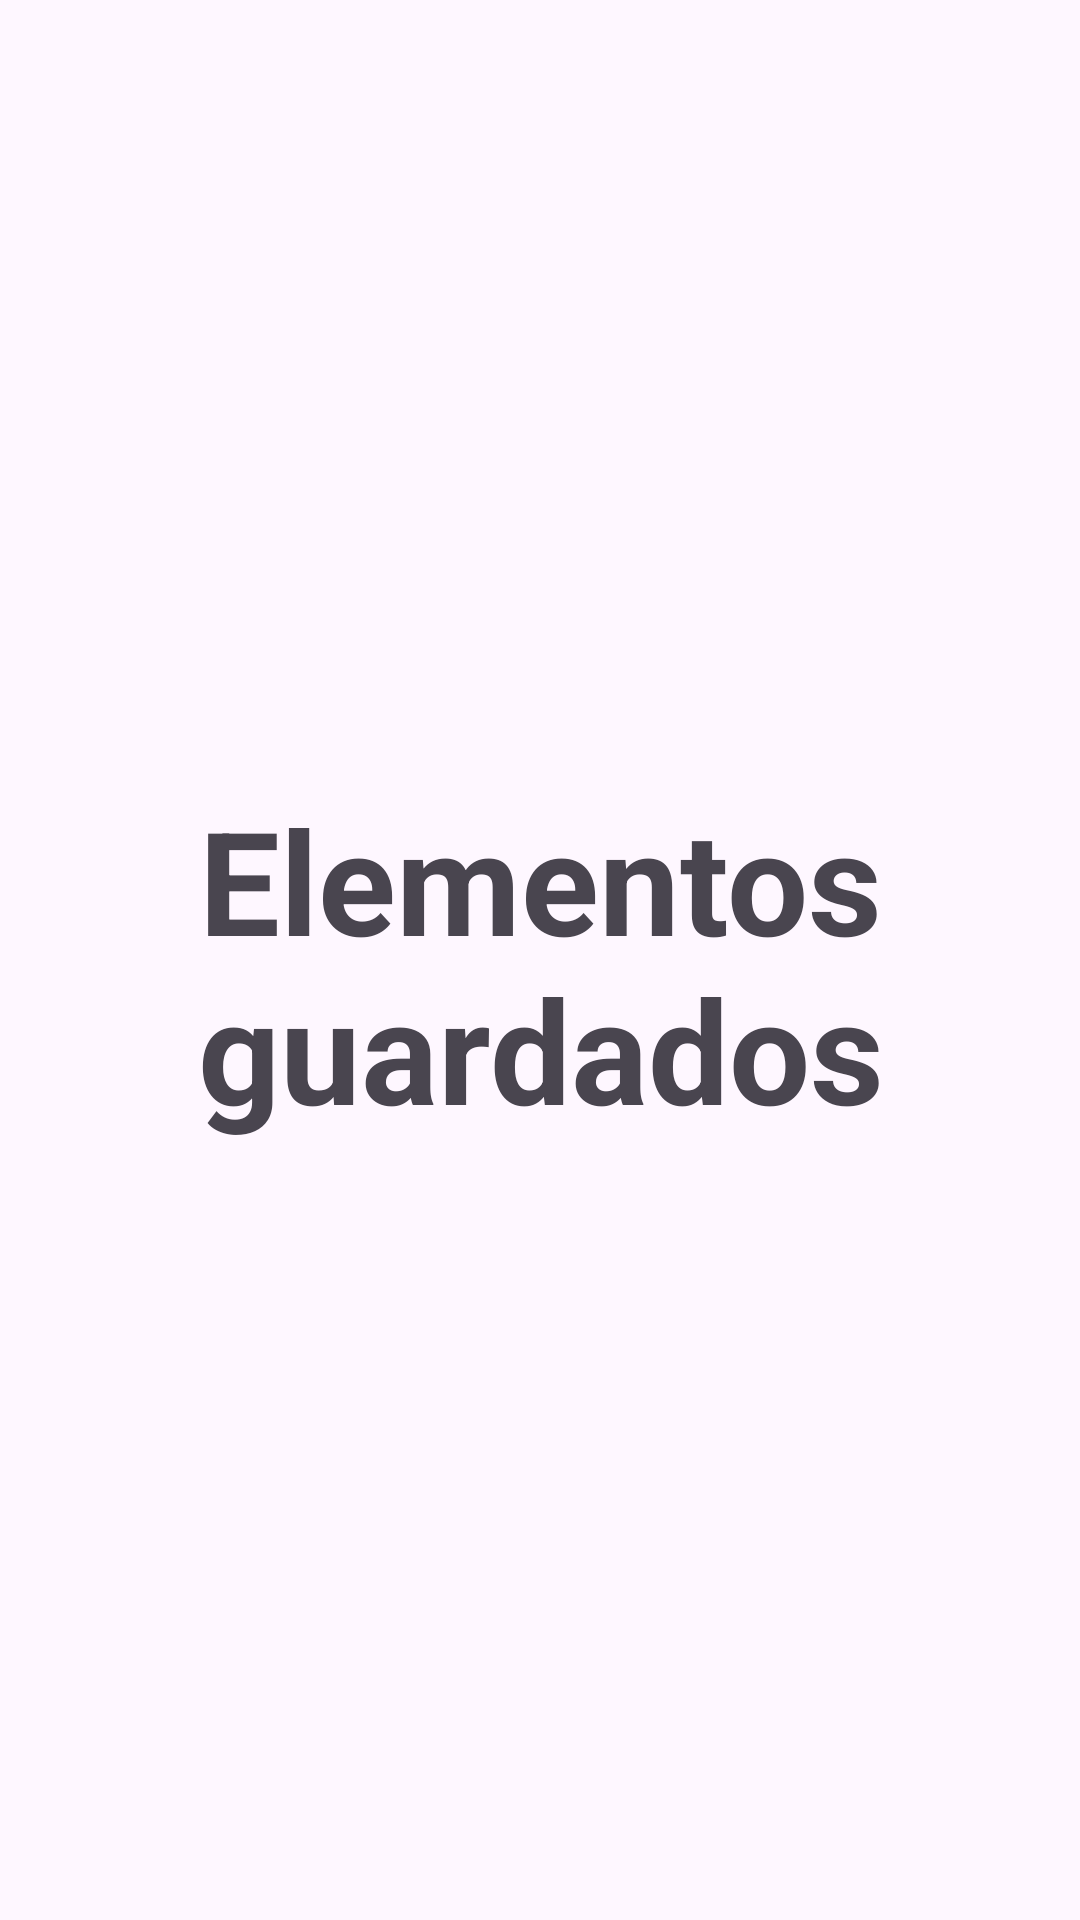

Produce the Android XML layout that renders to this screen, including the resource entries it uses.
<!-- AndroidManifest.xml: application theme Theme.NewNavigation -->
<!-- res/layout/elementos_main.xml -->
<?xml version="1.0" encoding="utf-8"?>
<androidx.constraintlayout.widget.ConstraintLayout xmlns:android="http://schemas.android.com/apk/res/android"
    xmlns:app="http://schemas.android.com/apk/res-auto"
    xmlns:tools="http://schemas.android.com/tools"
    android:layout_width="match_parent"
    android:layout_height="match_parent"
    android:foregroundGravity="center_vertical"
    tools:context=".MainElementos">

    
    <TextView
        android:id="@+id/textView3"
        android:layout_width="283dp"
        android:layout_height="118dp"
        android:gravity="center"
        android:text="Elementos guardados"
        android:textSize="48sp"
        android:textStyle="bold"
        app:layout_constraintBottom_toBottomOf="parent"
        app:layout_constraintEnd_toEndOf="parent"
        app:layout_constraintStart_toStartOf="parent"
        app:layout_constraintTop_toTopOf="parent" />

    <ImageView
        android:id="@+id/imageView3"
        android:layout_width="110dp"
        android:layout_height="121dp"
        android:scrollbarSize="50sp"
        android:src="@drawable/icon_elementos"
        app:layout_constraintBottom_toTopOf="@+id/textView3"
        app:layout_constraintEnd_toEndOf="parent"
        app:layout_constraintHorizontal_bias="0.498"
        app:layout_constraintStart_toStartOf="parent"
        app:layout_constraintTop_toTopOf="parent"
        app:layout_constraintVertical_bias="0.787" />

</androidx.constraintlayout.widget.ConstraintLayout>
<!-- resources referenced by this layout -->
<resources>
  <style name="Theme.NewNavigation" parent="Base.Theme.NewNavigation" />
  <style name="Base.Theme.NewNavigation" parent="Theme.Material3.DayNight.NoActionBar">
          
          
      </style>
</resources>
